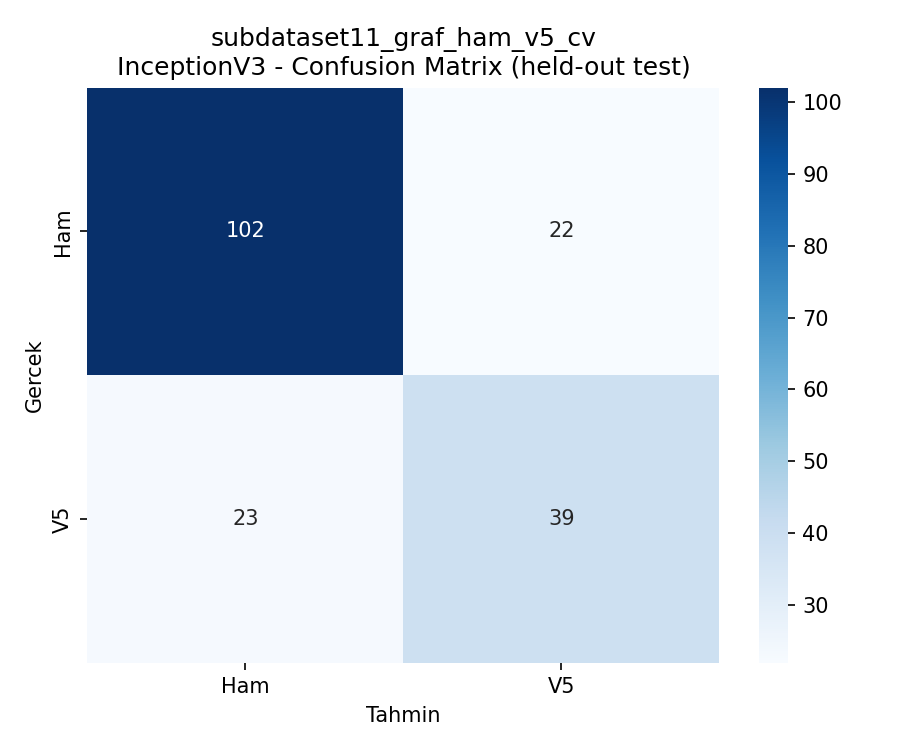

The data file committed next to this chart (first rows):
, Ham, V5
Ham, 102, 22
V5, 23, 39
